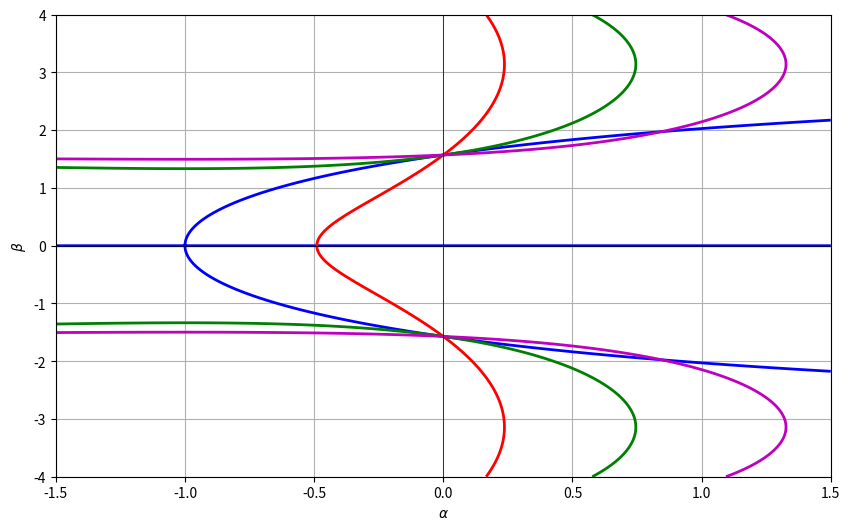

Write the Python code that produced this figure.
import numpy as np
import matplotlib.pyplot as plt
import matplotlib.lines as mlines
from scipy.optimize import fsolve

# Define the equations
def equation_16(alpha, beta):
    return alpha * np.sin(beta) + beta * np.cos(beta)

def equation_18(alpha, beta, C):
    return C * np.cos(beta) + alpha * np.exp(alpha)

# Define the range of alpha and beta
alpha_vals = np.linspace(-1.5, 1.5, 500)  # Range of alpha values
beta_vals = np.linspace(-4, 4, 500)  # Range of beta values

# Create a meshgrid for plotting
A, B = np.meshgrid(alpha_vals, beta_vals)

# Compute values independent of C
Z = equation_16(A, B)

# Define three values of C for comparison
C_values = [0.3, np.pi /2, 5]  # Example values: C1, C2, C3
colors = ['r', 'g', 'm']  # Different colors for different C values

# Create the plot
plt.figure(figsize=(10, 6))

# Plot Equation (16) (Same for all C values)
contour_16 = plt.contour(A, B, Z, levels=[0], colors='b', linewidths=2)

# Loop through the C values and plot Equation (18) for each
contour_18_list = []
for i, C in enumerate(C_values):
    Z_18 = equation_18(A, B, C)
    contour = plt.contour(A, B, Z_18, levels=[0], colors=colors[i], linewidths=2)
    contour_18_list.append(contour)

# Labels and formatting
plt.xlabel(r'$\alpha$')
plt.ylabel(r'$\beta$')
plt.axhline(0, color='black', linewidth=0.5)
plt.axvline(0, color='black', linewidth=0.5)
plt.grid(True)

# Manually create legend handles
legend_elements = [
    mlines.Line2D([], [], color='b', linewidth=2, label=r'Eq. 3.12: $\alpha \sin\beta + \beta \cos\beta = 0$'),
    mlines.Line2D([], [], color='r', linewidth=2, label=f'Eq. 3.14: $C = {C_values[0]}$'),
    mlines.Line2D([], [], color='g', linewidth=2, label=r'Eq. 3.14: $C = \frac{\pi}{2}$'),
    mlines.Line2D([], [], color='m', linewidth=2, label=f'Eq. 3.14: $C = {C_values[2]}$')
]

# Show the plot
plt.show()


